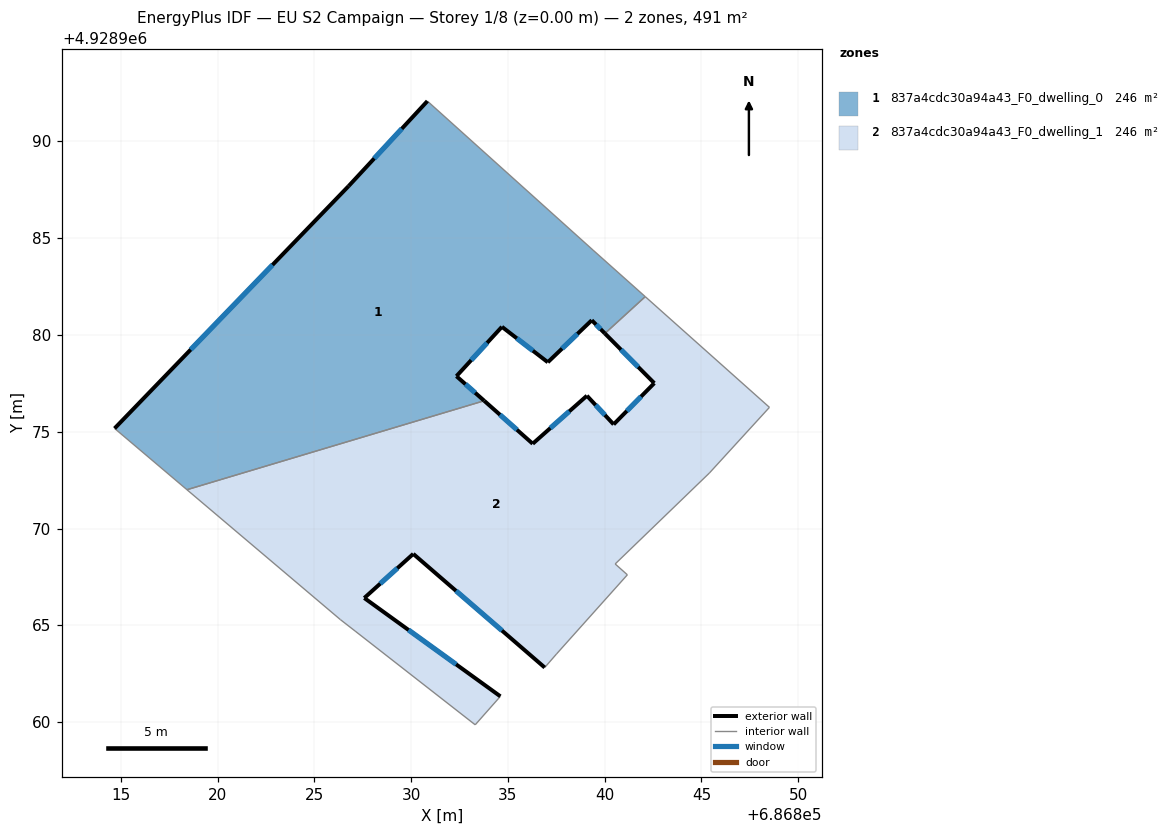
=== STOREY PLAN SPEC (per zone: floor XY polygon, exterior-wall plan segments, windows/doors) ===
zone 1: 837a4cdc30a94a43_F0_dwelling_0  (245.5 m²)
  floor: (686839.40, 4928984.38) (686842.09, 4928981.98) (686840.01, 4928980.08) (686839.33, 4928980.76) (686837.06, 4928978.59) (686834.69, 4928980.42) (686832.34, 4928977.87) (686833.78, 4928976.60) (686818.42, 4928972.01) (686814.68, 4928975.17) (686826.77, 4928987.69) (686830.84, 4928992.08)
  exterior wall: (686839.33, 4928980.76) – (686840.01, 4928980.08)  [1.0 m]
    window: (686839.55, 4928980.54) – (686839.79, 4928980.30)  [0.4 m²]
  exterior wall: (686837.06, 4928978.59) – (686839.33, 4928980.76)  [3.1 m]
    window: (686837.80, 4928979.30) – (686838.59, 4928980.06)  [1.2 m²]
  exterior wall: (686834.69, 4928980.42) – (686837.06, 4928978.59)  [3.0 m]
    window: (686835.46, 4928979.83) – (686836.29, 4928979.19)  [1.1 m²]
  exterior wall: (686832.34, 4928977.87) – (686834.69, 4928980.42)  [3.5 m]
    window: (686833.11, 4928978.70) – (686833.93, 4928979.59)  [1.3 m²]
  exterior wall: (686833.78, 4928976.60) – (686832.34, 4928977.87)  [1.9 m]
    window: (686833.31, 4928977.02) – (686832.81, 4928977.46)  [0.7 m²]
  exterior wall: (686826.77, 4928987.69) – (686814.68, 4928975.17)  [17.4 m]
    window: (686822.84, 4928983.62) – (686818.61, 4928979.25)  [6.4 m²]
  exterior wall: (686830.84, 4928992.08) – (686826.77, 4928987.69)  [6.0 m]
    window: (686829.52, 4928990.66) – (686828.09, 4928989.12)  [2.2 m²]
  interior walls: 5
zone 2: 837a4cdc30a94a43_F0_dwelling_1  (245.5 m²)
  floor: (686848.51, 4928976.26) (686845.41, 4928972.87) (686840.54, 4928968.17) (686841.17, 4928967.61) (686837.51, 4928963.52) (686836.90, 4928962.82) (686830.11, 4928968.69) (686827.58, 4928966.41) (686834.61, 4928961.33) (686833.31, 4928959.86) (686827.11, 4928964.70) (686826.35, 4928965.29) (686818.42, 4928972.01) (686833.78, 4928976.60) (686836.28, 4928974.38) (686839.08, 4928976.86) (686840.46, 4928975.38) (686842.56, 4928977.51) (686840.01, 4928980.08) (686842.09, 4928981.98)
  exterior wall: (686830.11, 4928968.69) – (686836.90, 4928962.82)  [9.0 m]
    window: (686832.32, 4928966.78) – (686834.69, 4928964.73)  [3.3 m²]
  exterior wall: (686827.58, 4928966.41) – (686830.11, 4928968.69)  [3.4 m]
    window: (686828.40, 4928967.16) – (686829.29, 4928967.95)  [1.2 m²]
  exterior wall: (686834.61, 4928961.33) – (686827.58, 4928966.41)  [8.7 m]
    window: (686832.32, 4928962.99) – (686829.87, 4928964.76)  [3.2 m²]
  exterior wall: (686836.28, 4928974.38) – (686833.78, 4928976.60)  [3.3 m]
    window: (686835.47, 4928975.10) – (686834.59, 4928975.88)  [1.2 m²]
  exterior wall: (686839.08, 4928976.86) – (686836.28, 4928974.38)  [3.7 m]
    window: (686838.17, 4928976.06) – (686837.19, 4928975.19)  [1.4 m²]
  exterior wall: (686840.46, 4928975.38) – (686839.08, 4928976.86)  [2.0 m]
    window: (686840.01, 4928975.86) – (686839.53, 4928976.38)  [0.7 m²]
  exterior wall: (686842.56, 4928977.51) – (686840.46, 4928975.38)  [3.0 m]
    window: (686841.88, 4928976.82) – (686841.14, 4928976.08)  [1.1 m²]
  exterior wall: (686840.01, 4928980.08) – (686842.56, 4928977.51)  [3.6 m]
    window: (686840.84, 4928979.24) – (686841.73, 4928978.35)  [1.3 m²]
  interior walls: 12

=== DERIVED (storey summary) ===
Building: EU S2 Campaign
Storey: 1 of 8  (floor level z = 0.00 m)
Storey gross floor area: 491.1 m²
Zones on this storey: 2
  - 837a4cdc30a94a43_F0_dwelling_0: floor 245.5 m²; exterior wall 35.9 m (107.6 m²); 7 window(s) 13.2 m²; WWR 12.2%
  - 837a4cdc30a94a43_F0_dwelling_1: floor 245.5 m²; exterior wall 36.8 m (110.3 m²); 8 window(s) 13.5 m²; WWR 12.2%
Zone adjacency (shared interzone walls):
  - 837a4cdc30a94a43_F0_dwelling_0 ↔ 837a4cdc30a94a43_F0_dwelling_1